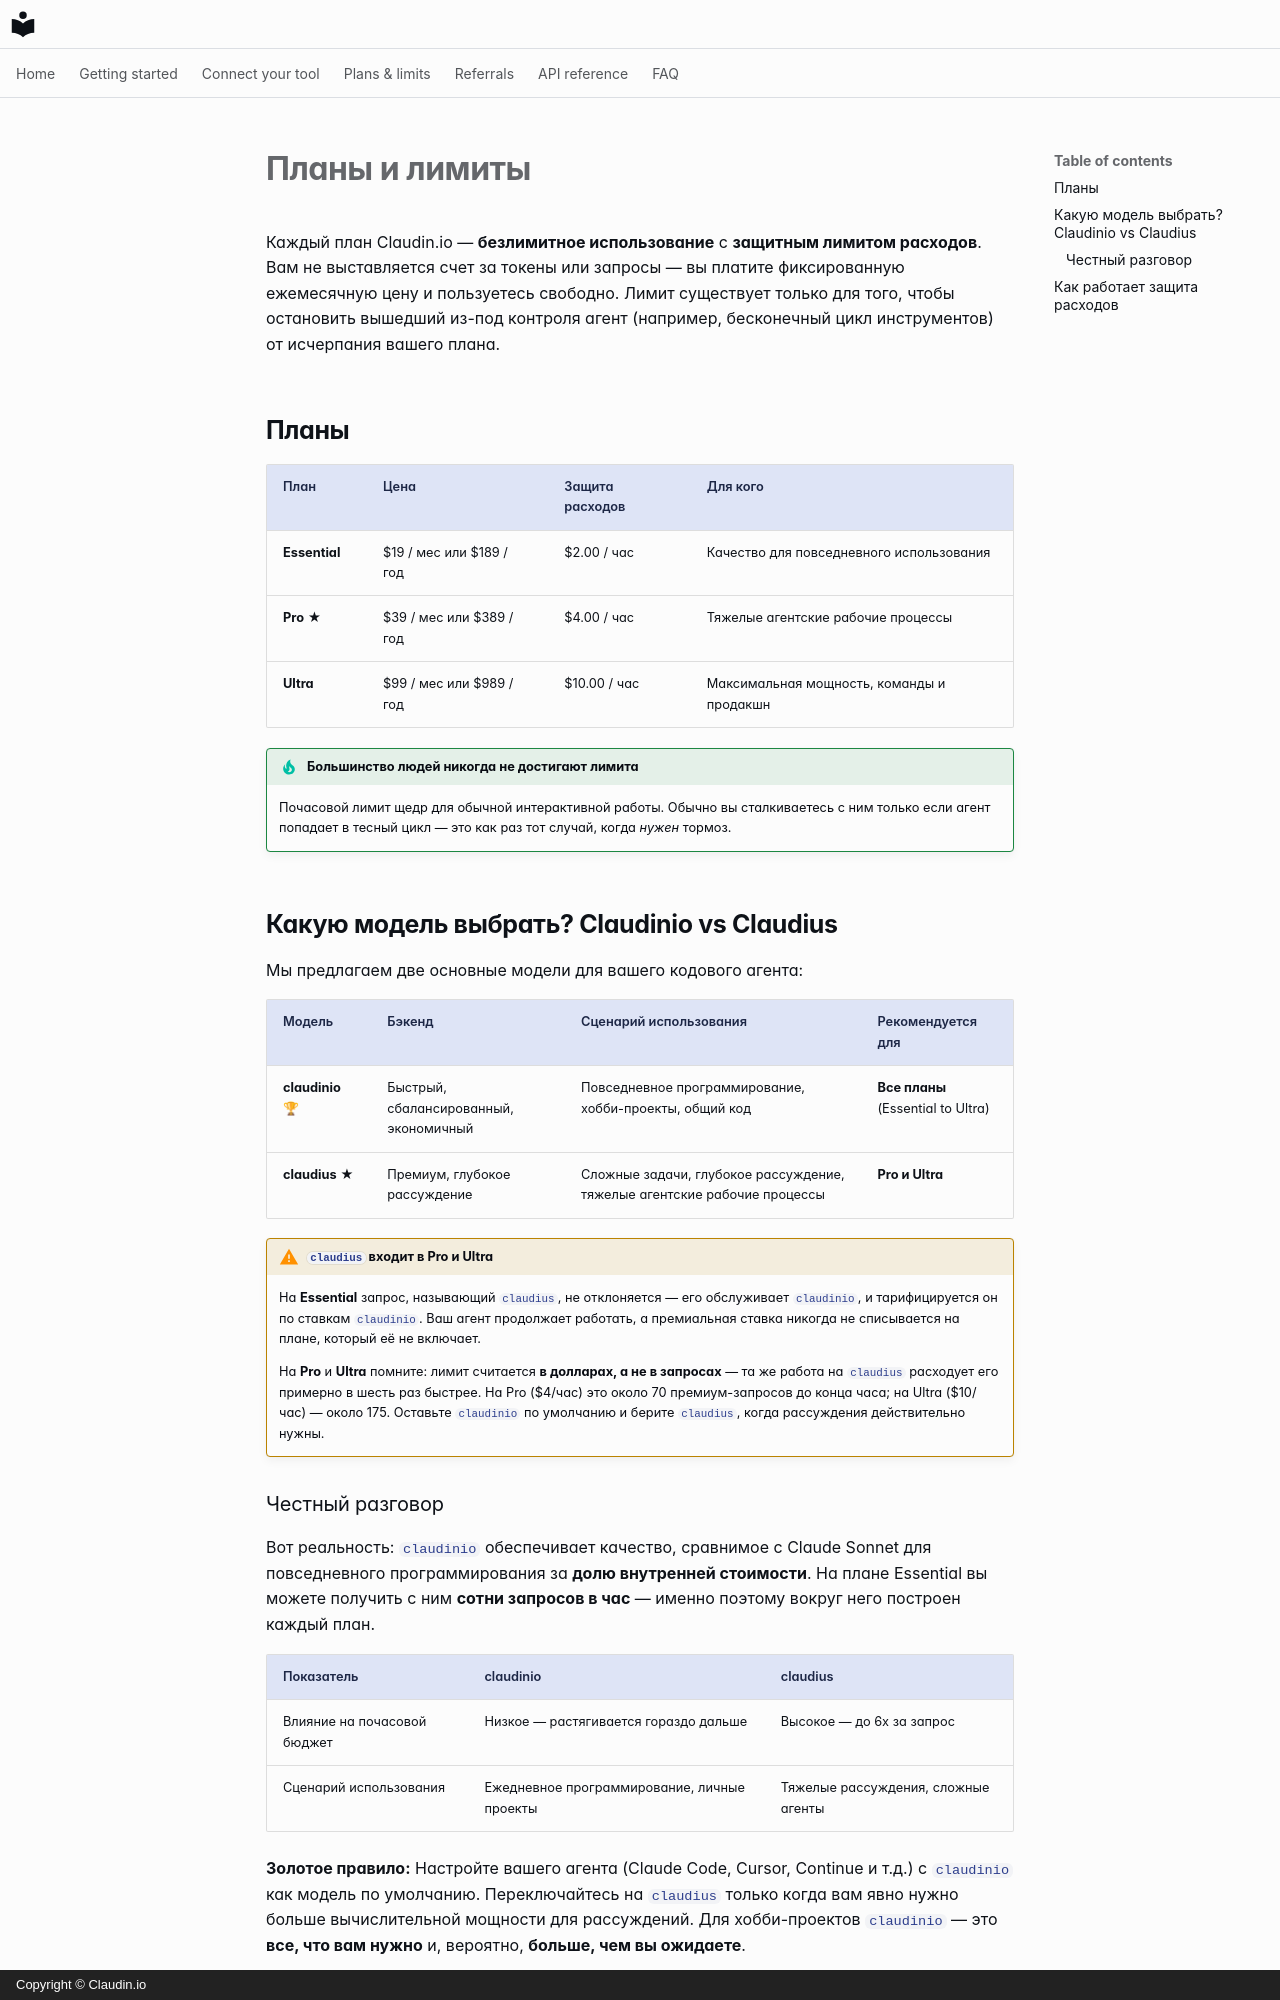

repository: claudin-io/docs · page: plans.ru/index.html · generator: mkdocs · copyright: Copyright © Claudin.io

# Планы и лимиты

Каждый план Claudin.io — **безлимитное использование** с **защитным лимитом расходов**.
Вам не выставляется счет за токены или запросы — вы платите фиксированную ежемесячную цену и пользуетесь свободно. Лимит существует только для того, чтобы остановить вышедший из-под контроля агент (например, бесконечный цикл инструментов) от исчерпания вашего плана.

## Планы

| План | Цена | Защита расходов | Для кого |
| --- | --- | --- | --- |
| **Essential** | $19 / мес или $189 / год | $2.00 / час | Качество для повседневного использования |
| **Pro** ★ | $39 / мес или $389 / год | $4.00 / час | Тяжелые агентские рабочие процессы |
| **Ultra** | $99 / мес или $989 / год | $10.00 / час | Максимальная мощность, команды и продакшн |

!!! tip "Большинство людей никогда не достигают лимита"
    Почасовой лимит щедр для обычной интерактивной работы. Обычно вы сталкиваетесь с ним только если агент попадает в тесный цикл — это как раз тот случай, когда *нужен* тормоз.

## Какую модель выбрать? Claudinio vs Claudius

Мы предлагаем две основные модели для вашего кодового агента:

| Модель | Бэкенд | Сценарий использования | Рекомендуется для |
| --- | --- | --- | --- |
| **claudinio** 🏆 | Быстрый, сбалансированный, экономичный | Повседневное программирование, хобби-проекты, общий код | **Все планы** (Essential to Ultra) |
| **claudius** ★ | Премиум, глубокое рассуждение | Сложные задачи, глубокое рассуждение, тяжелые агентские рабочие процессы | **Pro и Ultra** |
!!! warning "`claudius` входит в Pro и Ultra"
    На **Essential** запрос, называющий `claudius`, не отклоняется — его обслуживает `claudinio`, и тарифицируется он по ставкам `claudinio`. Ваш агент продолжает работать, а премиальная ставка никогда не списывается на плане, который её не включает.

    На **Pro** и **Ultra** помните: лимит считается **в долларах, а не в запросах** — та же работа на `claudius` расходует его примерно в шесть раз быстрее. На Pro ($4/час) это около 70 премиум-запросов до конца часа; на Ultra ($10/час) — около 175. Оставьте `claudinio` по умолчанию и берите `claudius`, когда рассуждения действительно нужны.
